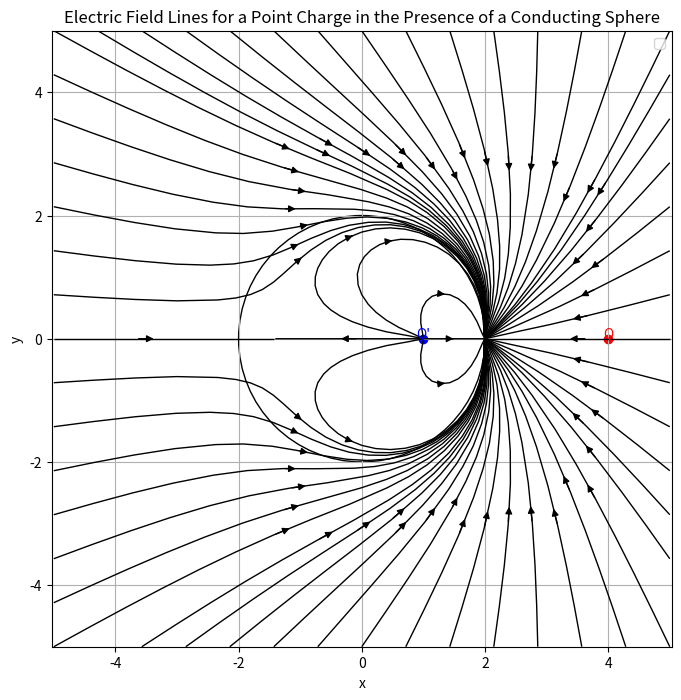

Write Python code to recreate this figure.
import numpy as np
import matplotlib.pyplot as plt
from matplotlib.colors import Normalize

# 定义参数
Q = 1.0  # 点电荷电荷量
a = 2.0  # 导体球半径
d = 4.0  # 点电荷到导体球中心的距离
b = a**2 / d  # 根据b的定义
epsilon_0 = 1

# 创建更高分辨率的均匀笛卡尔网格
x = np.linspace(-5, 5, 1000)  # 增加网格点数
y = np.linspace(-5, 5, 1000)  # 增加网格点数
X, Y = np.meshgrid(x, y)

# 计算极坐标
R = np.sqrt(X**2 + Y**2)
Theta = np.arctan2(Y, X)

# 处理 R=0 的情况，避免除零错误
R[R == 0] = 1e-10  # 避免除零错误

# 计算电势
phi = (1 / (4 * np.pi *epsilon_0)) * (
    (Q / np.sqrt(R**2 + a**2 - 2 * R * a * np.cos(Theta))) -
    (a * Q / d / np.sqrt(R**2 + b**2 - 2 * R * b * np.cos(Theta)))
)

# 处理无效值
phi[np.isnan(phi)] = 0

# 绘制电场线
plt.figure(figsize=(8, 8))
# plt.contourf(X, Y, phi, levels=50, cmap='seismic', norm=Normalize(vmin=-0.5, vmax=0.5))
# plt.colorbar(label='Electric Scalar Potential')

# 使用更高分辨率的网格绘制流线图
# 计算电场分量
U = np.gradient(phi)[1]  # dx 方向
V = np.gradient(phi)[0]  # dy 方向

# 处理无效值
U[np.isnan(U)] = 0
V[np.isnan(V)] = 0

# # 生成对称的起始点
# num_lines = 8  # 电场线的数量
# angles = np.linspace(0, 2 * np.pi, num_lines, endpoint=False)  # 均匀分布的角度
# start_points = np.array([[-5 * np.cos(angle), -5 * np.sin(angle)] for angle in angles])  # 从边界上均匀选择起始点

# print(start_points)
# 绘制流线
# plt.streamplot(X, Y, U, V, color='black', linewidth=1, start_points=start_points)

plt.streamplot(X, Y, U, V, color='black', linewidth=1,density=0.5,broken_streamlines=False)

# 绘制导体球
circle = plt.Circle((0, 0), a, color='black', fill=False)
plt.gca().add_patch(circle)

# 绘制点电荷
plt.scatter(d, 0, color='red')
plt.text(d, 0, f'Q', color='red', ha='center')
plt.scatter(b, 0, color='blue')
plt.text(b, 0, f'Q\'', color='blue', ha='center')

plt.xlabel('x')
plt.ylabel('y')
plt.title('Electric Field Lines for a Point Charge in the Presence of a Conducting Sphere')
plt.legend()
plt.grid(True)
plt.axis('equal')
plt.show()
